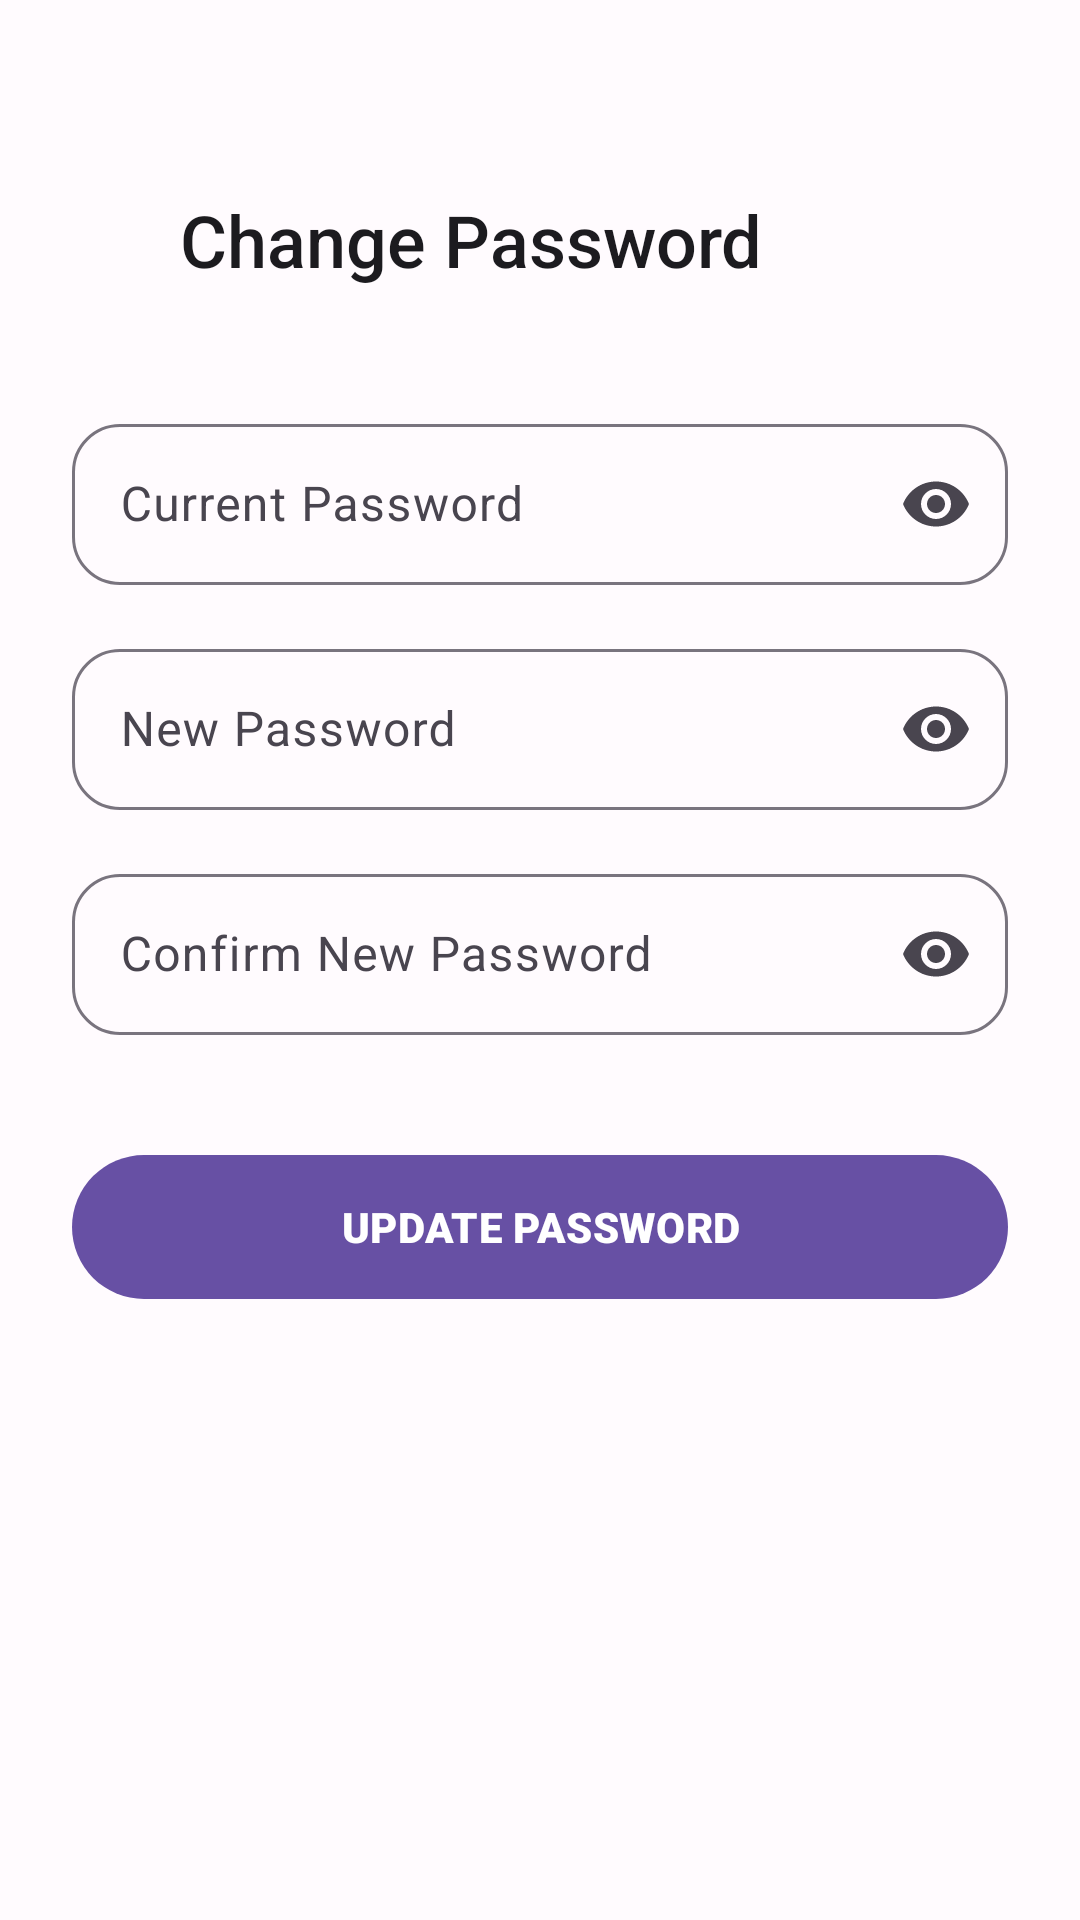

Reconstruct the res/layout file that produces this screen, plus the resources it refers to.
<!-- AndroidManifest.xml: application theme Theme.DamonHole -->
<!-- res/layout/activity_change_password.xml -->
<?xml version="1.0" encoding="utf-8"?>
<androidx.coordinatorlayout.widget.CoordinatorLayout
    xmlns:android="http://schemas.android.com/apk/res/android"
    xmlns:app="http://schemas.android.com/apk/res-auto"
    android:layout_width="match_parent"
    android:layout_height="match_parent"
    android:background="?android:attr/windowBackground">

    <androidx.core.widget.NestedScrollView
        android:layout_width="match_parent"
        android:layout_height="match_parent">

        <LinearLayout
            android:layout_width="match_parent"
            android:layout_height="wrap_content"
            android:orientation="vertical"
            android:paddingHorizontal="24dp"
            android:paddingTop="56dp"
            android:paddingBottom="32dp">

            
            <RelativeLayout
                android:layout_width="match_parent"
                android:layout_height="wrap_content"
                android:layout_marginBottom="32dp">

                <com.google.android.material.button.MaterialButton
                    android:id="@+id/btnBack"
                    style="@style/Widget.Material3.Button.IconButton"
                    android:layout_width="wrap_content"
                    android:layout_height="wrap_content"
                    android:layout_alignParentStart="true"
                    android:layout_centerVertical="true"
                    android:contentDescription="@null"
                    app:icon="@drawable/ic_arrow_back"
                    app:iconTint="?attr/colorPrimary" />

                <TextView
                    android:layout_width="wrap_content"
                    android:layout_height="wrap_content"
                    android:layout_toEndOf="@id/btnBack"
                    android:layout_marginStart="8dp"
                    android:layout_centerVertical="true"
                    android:text="@string/change_password"
                    android:textAppearance="?attr/textAppearanceTitleLarge"
                    android:textColor="?attr/colorOnSurface" />
            </RelativeLayout>

            
            <com.google.android.material.textfield.TextInputLayout
                android:id="@+id/tilCurrentPassword"
                style="@style/Widget.Material3.TextInputLayout.OutlinedBox"
                android:layout_width="match_parent"
                android:layout_height="wrap_content"
                android:layout_marginBottom="16dp"
                android:hint="@string/current_password"
                app:endIconMode="password_toggle"
                app:boxCornerRadiusTopStart="16dp"
                app:boxCornerRadiusTopEnd="16dp"
                app:boxCornerRadiusBottomStart="16dp"
                app:boxCornerRadiusBottomEnd="16dp">

                <com.google.android.material.textfield.TextInputEditText
                    android:id="@+id/etCurrentPassword"
                    android:layout_width="match_parent"
                    android:layout_height="wrap_content"
                    android:inputType="textPassword"
                    android:paddingVertical="16dp" />
            </com.google.android.material.textfield.TextInputLayout>

            
            <com.google.android.material.textfield.TextInputLayout
                android:id="@+id/tilNewPassword"
                style="@style/Widget.Material3.TextInputLayout.OutlinedBox"
                android:layout_width="match_parent"
                android:layout_height="wrap_content"
                android:layout_marginBottom="16dp"
                android:hint="@string/new_password"
                app:endIconMode="password_toggle"
                app:boxCornerRadiusTopStart="16dp"
                app:boxCornerRadiusTopEnd="16dp"
                app:boxCornerRadiusBottomStart="16dp"
                app:boxCornerRadiusBottomEnd="16dp">

                <com.google.android.material.textfield.TextInputEditText
                    android:id="@+id/etNewPassword"
                    android:layout_width="match_parent"
                    android:layout_height="wrap_content"
                    android:inputType="textPassword"
                    android:paddingVertical="16dp" />
            </com.google.android.material.textfield.TextInputLayout>

            
            <com.google.android.material.textfield.TextInputLayout
                android:id="@+id/tilConfirmPassword"
                style="@style/Widget.Material3.TextInputLayout.OutlinedBox"
                android:layout_width="match_parent"
                android:layout_height="wrap_content"
                android:layout_marginBottom="36dp"
                android:hint="@string/confirm_new_password"
                app:endIconMode="password_toggle"
                app:boxCornerRadiusTopStart="16dp"
                app:boxCornerRadiusTopEnd="16dp"
                app:boxCornerRadiusBottomStart="16dp"
                app:boxCornerRadiusBottomEnd="16dp">

                <com.google.android.material.textfield.TextInputEditText
                    android:id="@+id/etConfirmPassword"
                    android:layout_width="match_parent"
                    android:layout_height="wrap_content"
                    android:inputType="textPassword"
                    android:paddingVertical="16dp" />
            </com.google.android.material.textfield.TextInputLayout>

            
            <com.google.android.material.button.MaterialButton
                android:id="@+id/btnUpdatePassword"
                style="@style/Widget.Material3.Button"
                android:layout_width="match_parent"
                android:layout_height="56dp"
                android:text="@string/update_password"
                android:textAppearance="?attr/textAppearanceLabelLarge"
                android:fontFamily="sans-serif-black"
                app:cornerRadius="28dp" />

        </LinearLayout>
    </androidx.core.widget.NestedScrollView>

</androidx.coordinatorlayout.widget.CoordinatorLayout>
<!-- resources referenced by this layout -->
<resources>
  <string name="change_password">Change Password</string>
  <string name="confirm_new_password">Confirm New Password</string>
  <string name="current_password">Current Password</string>
  <string name="new_password">New Password</string>
  <string name="update_password">UPDATE PASSWORD</string>
  <style name="Theme.DamonHole" parent="Base.Theme.DamonHole" />
  <color name="md_theme_light_primary">#6750A4</color>
  <color name="md_theme_light_onPrimary">#FFFFFF</color>
  <color name="md_theme_light_primaryContainer">#EADDFF</color>
  <color name="md_theme_light_onPrimaryContainer">#21005D</color>
  <color name="md_theme_light_secondary">#625B71</color>
  <color name="md_theme_light_onSecondary">#FFFFFF</color>
  <color name="md_theme_light_secondaryContainer">#E8DEF8</color>
  <color name="md_theme_light_onSecondaryContainer">#1D192B</color>
  <color name="md_theme_light_tertiary">#7D5260</color>
  <color name="md_theme_light_onTertiary">#FFFFFF</color>
  <color name="md_theme_light_tertiaryContainer">#FFD8E4</color>
  <color name="md_theme_light_onTertiaryContainer">#31111D</color>
  <color name="md_theme_light_error">#B3261E</color>
  <color name="md_theme_light_onError">#FFFFFF</color>
  <color name="md_theme_light_errorContainer">#F9DEDC</color>
  <color name="md_theme_light_onErrorContainer">#410E0B</color>
  <color name="md_theme_light_background">#FFFBFE</color>
  <color name="md_theme_light_onBackground">#1C1B1F</color>
  <color name="md_theme_light_surface">#FFFBFE</color>
  <color name="md_theme_light_onSurface">#1C1B1F</color>
  <color name="md_theme_light_surfaceVariant">#E7E0EC</color>
  <color name="md_theme_light_onSurfaceVariant">#49454F</color>
  <color name="md_theme_light_outline">#79747E</color>
  <color name="md_theme_light_outlineVariant">#CAC4D0</color>
  <color name="md_theme_light_inverseSurface">#313033</color>
  <color name="md_theme_light_inverseOnSurface">#F4EFF4</color>
  <color name="md_theme_light_inversePrimary">#D0BCFF</color>
  <style name="ShapeAppearance.DamonHole.LargeComponent" parent="ShapeAppearance.Material3.LargeComponent">
          <item name="cornerFamily">rounded</item>
          <item name="cornerSize">28dp</item>
      </style>
  <style name="TextAppearance.DamonHole.DisplayLarge" parent="TextAppearance.Material3.DisplayLarge">
          <item name="fontFamily">sans-serif</item>
      </style>
  <style name="TextAppearance.DamonHole.DisplayMedium" parent="TextAppearance.Material3.DisplayMedium">
          <item name="fontFamily">sans-serif</item>
      </style>
  <style name="TextAppearance.DamonHole.HeadlineLarge" parent="TextAppearance.Material3.HeadlineLarge">
          <item name="fontFamily">sans-serif-medium</item>
      </style>
  <style name="TextAppearance.DamonHole.HeadlineMedium" parent="TextAppearance.Material3.HeadlineMedium">
          <item name="fontFamily">sans-serif-medium</item>
      </style>
  <style name="TextAppearance.DamonHole.HeadlineSmall" parent="TextAppearance.Material3.HeadlineSmall">
          <item name="fontFamily">sans-serif-medium</item>
      </style>
  <style name="TextAppearance.DamonHole.TitleMedium" parent="TextAppearance.Material3.TitleMedium">
          <item name="fontFamily">sans-serif-medium</item>
      </style>
  <style name="TextAppearance.DamonHole.BodyLarge" parent="TextAppearance.Material3.BodyLarge">
          <item name="fontFamily">sans-serif</item>
      </style>
  <style name="TextAppearance.DamonHole.BodyMedium" parent="TextAppearance.Material3.BodyMedium">
          <item name="fontFamily">sans-serif</item>
      </style>
  <style name="TextAppearance.DamonHole.LabelLarge" parent="TextAppearance.Material3.LabelLarge">
          <item name="fontFamily">sans-serif-medium</item>
      </style>
  <style name="TextAppearance.DamonHole.LabelMedium" parent="TextAppearance.Material3.LabelMedium">
          <item name="fontFamily">sans-serif</item>
      </style>
</resources>
